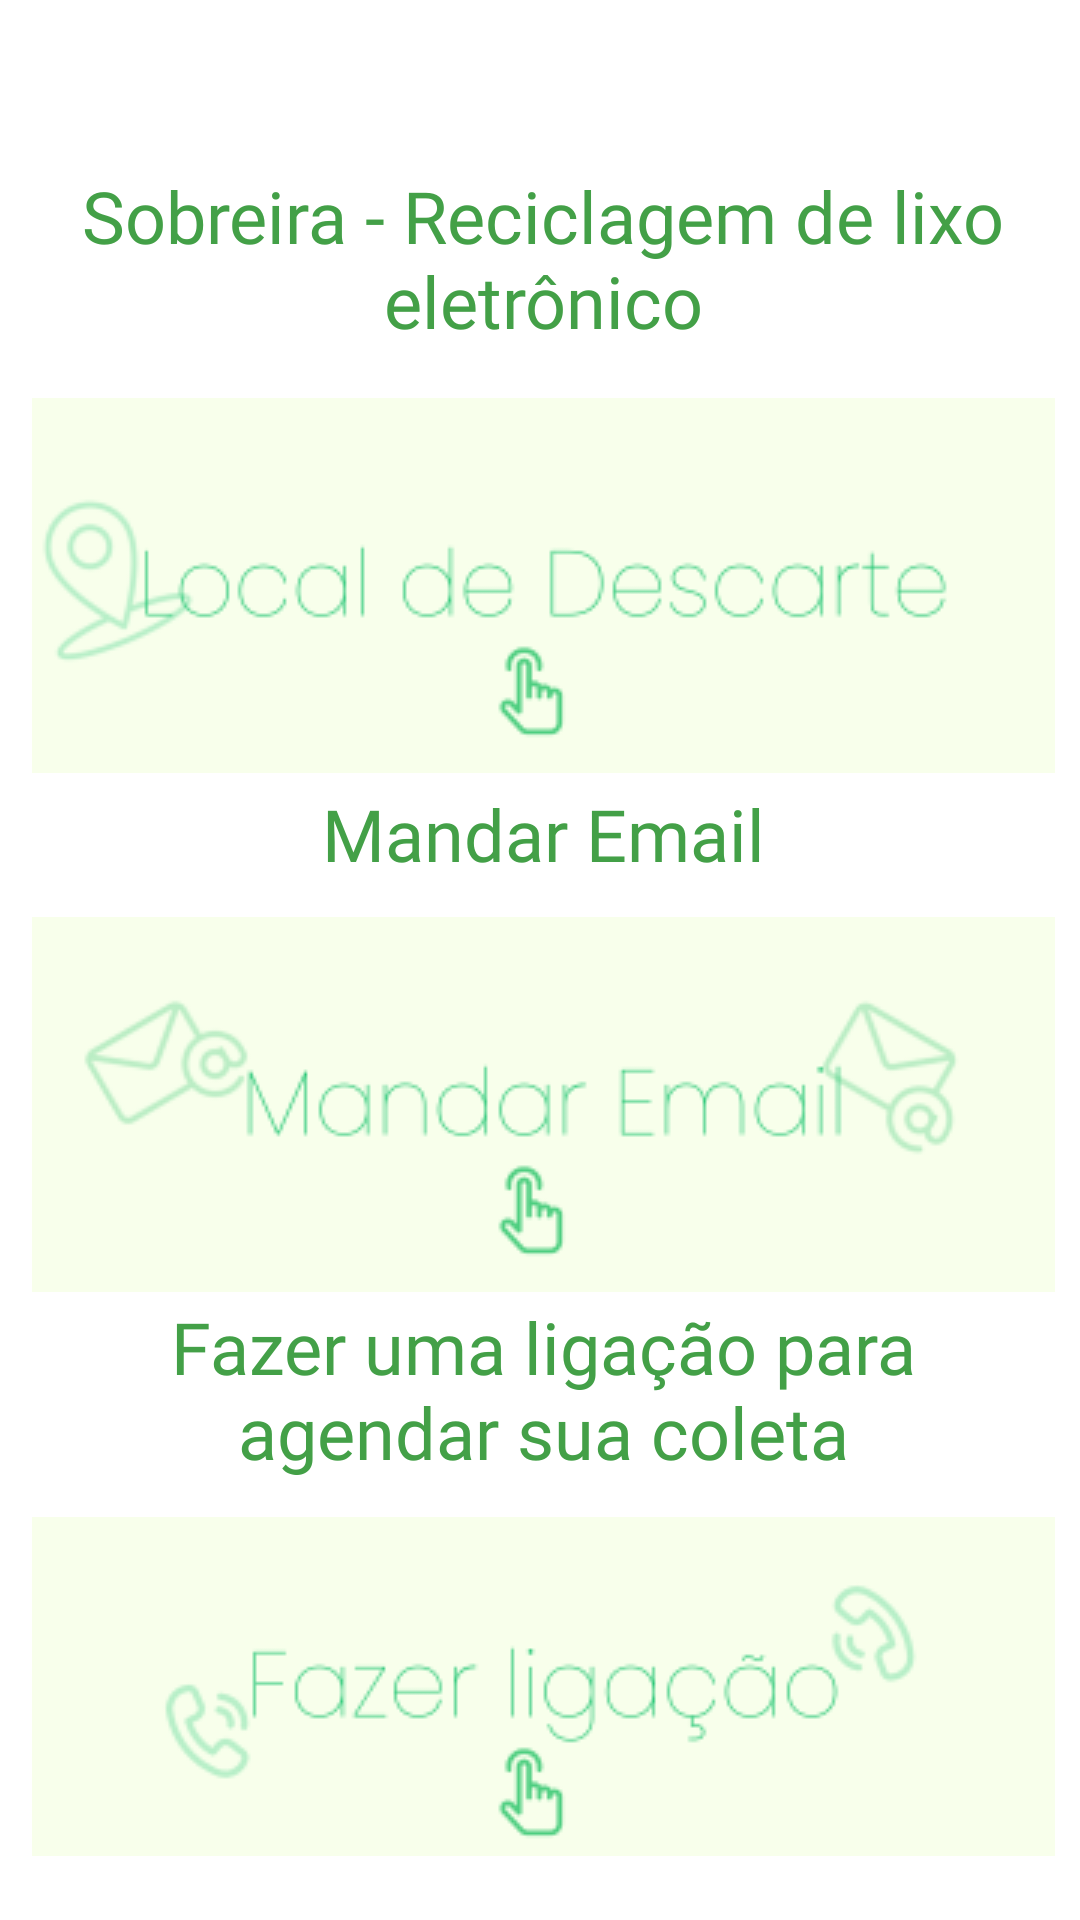

Here is an Android app screen rendered from its layout file. Give the layout XML and the strings, colors and styles it references.
<!-- AndroidManifest.xml: application theme Theme.TechTrash -->
<!-- res/layout/activity_tela_de_localizacao.xml -->
<?xml version="1.0" encoding="utf-8"?>
<androidx.constraintlayout.widget.ConstraintLayout xmlns:android="http://schemas.android.com/apk/res/android"
    xmlns:app="http://schemas.android.com/apk/res-auto"
    xmlns:tools="http://schemas.android.com/tools"
    android:id="@+id/frmTeladescarte1"
    android:layout_width="match_parent"
    android:layout_height="match_parent"
    android:background="@color/green"
    android:backgroundTint="@color/green"
    tools:context=".TelaDeLocalizacao">

    <View
        android:id="@+id/view8"
        android:layout_width="364dp"
        android:layout_height="773dp"
        android:layout_marginStart="16dp"
        android:layout_marginTop="16dp"
        android:layout_marginEnd="13dp"
        android:layout_marginBottom="13dp"
        android:background="@color/white"
        app:layout_constraintBottom_toBottomOf="parent"
        app:layout_constraintEnd_toEndOf="parent"
        app:layout_constraintStart_toStartOf="parent"
        app:layout_constraintTop_toTopOf="parent"
        tools:ignore="VisualLintBounds" />

    <ImageView
        android:id="@+id/imgCircle8"
        android:layout_width="247dp"
        android:layout_height="259dp"
        android:layout_marginStart="73dp"
        android:layout_marginEnd="73dp"
        android:layout_marginBottom="672dp"
        android:contentDescription="TODO"
        app:layout_constraintBottom_toBottomOf="parent"
        app:layout_constraintEnd_toEndOf="parent"
        app:layout_constraintHorizontal_bias="0.0"
        app:layout_constraintStart_toStartOf="parent"
        app:srcCompat="@drawable/baseline_circle_24"
        tools:ignore="ContentDescription,HardcodedText,ImageContrastCheck,VisualLintBounds" />

    <TextView
        android:id="@+id/textView7"
        android:layout_width="157dp"
        android:layout_height="48dp"
        android:layout_marginStart="118dp"
        android:layout_marginTop="30dp"
        android:layout_marginEnd="118dp"
        android:layout_marginBottom="729dp"
        android:contentDescription="@string/content_description"
        android:fontFamily="@font/poppins_light"
        android:text="@string/Contato"
        android:textAlignment="center"
        android:textColor="@color/white"
        android:textSize="28sp"
        app:layout_constraintBottom_toBottomOf="parent"
        app:layout_constraintEnd_toEndOf="parent"
        app:layout_constraintStart_toStartOf="parent"
        app:layout_constraintTop_toTopOf="parent"
        tools:ignore="TextSizeCheck,TextContrastCheck" />

    <LinearLayout
        android:layout_width="341dp"
        android:layout_height="651dp"
        android:layout_marginStart="27dp"
        android:layout_marginTop="139dp"
        android:layout_marginEnd="25dp"
        android:layout_marginBottom="17dp"
        android:orientation="vertical"
        app:layout_constraintBottom_toBottomOf="parent"
        app:layout_constraintEnd_toEndOf="parent"
        app:layout_constraintStart_toStartOf="parent"
        app:layout_constraintTop_toTopOf="parent"
        tools:ignore="MissingConstraints">

        <TextView
            android:id="@+id/txtIrDescarte"
            android:layout_width="match_parent"
            android:layout_height="73dp"
            android:fontFamily="@font/poppins_light"
            android:text="@string/LocalDesc2"
            android:textAlignment="center"
            android:textColor="#43A047"
            android:textSize="24sp"
            tools:ignore="TextSizeCheck" />

        <ImageButton
            android:id="@+id/btnIrDescarte"
            android:layout_width="match_parent"
            android:layout_height="133dp"
            android:onClick="Pesquisar"
            app:srcCompat="@drawable/irdescarte__1_"
            tools:ignore="ContentDescription,SpeakableTextPresentCheck,UsingOnClickInXml,ImageContrastCheck" />

        <TextView
            android:id="@+id/txtMandarEmail"
            android:layout_width="match_parent"
            android:layout_height="42dp"
            android:fontFamily="@font/poppins_light"
            android:text="@string/MandarEmail"
            android:textAlignment="center"
            android:textColor="#43A047"
            android:textSize="24sp"
            tools:ignore="TextSizeCheck" />

        <ImageButton
            android:id="@+id/btMandarEmail"
            android:layout_width="match_parent"
            android:layout_height="129dp"
            android:onClick="EnviarEmail"
            app:srcCompat="@drawable/mandaremail"
            tools:ignore="ContentDescription,UsingOnClickInXml,SpeakableTextPresentCheck,ImageContrastCheck" />

        <TextView
            android:id="@+id/txtLigar"
            android:layout_width="match_parent"
            android:layout_height="73dp"
            android:fontFamily="@font/poppins_light"
            android:text="@string/ligar"
            android:textAlignment="center"
            android:textColor="#43A047"
            android:textSize="24sp"
            tools:ignore="TextSizeCheck" />

        <ImageButton
            android:id="@+id/imgFazerLigacao"
            android:layout_width="match_parent"
            android:layout_height="113dp"
            android:onClick="Ligar"
            app:srcCompat="@drawable/fazerliga__o"
            tools:ignore="ContentDescription,SpeakableTextPresentCheck,UsingOnClickInXml,ImageContrastCheck" />
    </LinearLayout>

</androidx.constraintlayout.widget.ConstraintLayout>
<!-- resources referenced by this layout -->
<resources>
  <color name="green">#00BF63</color>
  <color name="white">#FFFFFFFF</color>
  <!-- drawable baseline_circle_24 (drawable) -->
  <vector android:height="24dp" android:tint="#00BF63"
      android:viewportHeight="24" android:viewportWidth="24"
      android:width="24dp" xmlns:android="http://schemas.android.com/apk/res/android">
      <path android:fillColor="@android:color/white" android:pathData="M12,2C6.47,2 2,6.47 2,12s4.47,10 10,10 10,-4.47 10,-10S17.53,2 12,2z"/>
  </vector>
  <!-- drawable fazerliga__o: png bitmap (drawable, 10023 bytes) -->
  <!-- drawable irdescarte__1_: png bitmap (drawable, 10764 bytes) -->
  <!-- drawable mandaremail: png bitmap (drawable, 11525 bytes) -->
  <string name="Contato">Contato</string>
  <string name="LocalDesc2">Sobreira - Reciclagem de lixo eletrônico</string>
  <string name="MandarEmail">Mandar Email</string>
  <string name="content_description" />
  <string name="ligar">Fazer uma ligação para agendar sua coleta</string>
  <style name="Theme.TechTrash" parent="Base.Theme.TechTrash" />
  <style name="Base.Theme.TechTrash" parent="Theme.Material3.DayNight.NoActionBar">
          
          
      </style>
</resources>
